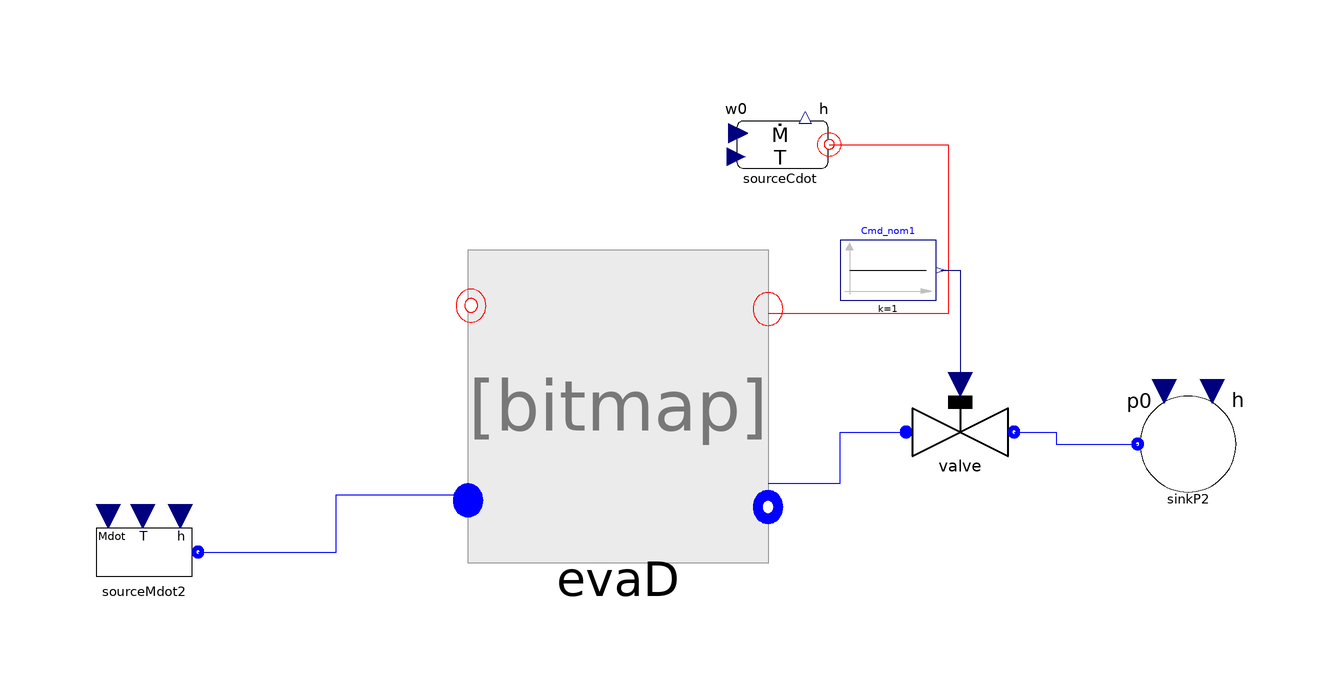

The Modelica model whose source follows is shown above as a component diagram (icons at their Placement, wires along their Line points).

model Test_DryPdrop
  replaceable package Medium =
      ExternalMedia.Examples.WaterCoolProp;
ThermoCycle.Components.Units.HeatExchangers.MB_HX.Components.Evaporator.Unit.EvaDw
                                                                                   evaD(
    redeclare package Medium = Medium,
    YY=1.57,
    cpw=500,
    Mw=90,
    Mdotnom=0.5,
    Unomsf=1000,
    lstartSH=40,
    lstartTP=460,
    hstartSH=3.6E6,
    hstartTP=2.6E6,
    SteadyStateWall=true,
    pstart=6000000,
    TstartWall={1273.15,1273.15},
    Tstartsf=1473.15,
    DTstartsf=323.15)
    annotation (Placement(transformation(extent={{-20,-6},{30,38}})));
  ThermoCycle.Components.FluidFlow.Reservoirs.SourceMdot sourceMdot2(
                                                                    redeclare
      package Medium =                                                                        Medium,
    Mdot_0=0.5,
    p=150000,
    T_0=520)
    annotation (Placement(transformation(extent={{-84,-18},
            {-64,2}})));
  ThermoCycle.Components.FluidFlow.Reservoirs.SourceCdot sourceCdot(
    cp=4000,
    Mdot_0=15,
    T_0=1473.15)
             annotation (Placement(transformation(extent={{22,50},
            {42,70}})));
  ThermoCycle.Components.FluidFlow.Reservoirs.SinkP sinkP2(
                                                          redeclare package
      Medium =                                                                       Medium,
    h=1.8E6,
    p0=3000000)
    annotation (Placement(transformation(extent={{90,0},{110,20}})));
  ThermoCycle.Components.Units.PdropAndValves.Valve valve(redeclare package
      Medium =                                                                                Medium,Afull=0.000167529)
    annotation (Placement(transformation(extent={{52,2},{72,22}})));
  Modelica.Blocks.Sources.Constant Cmd_nom1(
                                           k=1)
    annotation (Placement(transformation(extent={{42,34},{58,44}},
                                                                 rotation=
           0)));
equation
  connect(sourceMdot2.flangeB, evaD.InflowPF)
    annotation (Line(
      points={{-65,-8},{-42,-8},{-42,1.54286},{-20,1.54286}},
      color={0,0,255},
      smooth=Smooth.None));

  connect(sourceCdot.flange, evaD.InFlowSF)
    annotation (Line(
      points={{40.2,59.9},{60,59.9},{60,31.7143},{30,31.7143}},
      color={255,0,0},
      smooth=Smooth.None));
  connect(Cmd_nom1.y, valve.cmd) annotation (Line(
      points={{58.8,39},{62,39},{62,20}},
      color={0,0,127},
      smooth=Smooth.None));
  connect(evaD.OutflowPF, valve.InFlow) annotation (Line(
      points={{30,3.42857},{42,3.42857},{42,12},{53,12}},
      color={0,0,255},
      smooth=Smooth.None));
  connect(valve.OutFlow, sinkP2.flangeB) annotation (Line(
      points={{71,12},{78,12},{78,10},{91.6,10}},
      color={0,0,255},
      smooth=Smooth.None));
  annotation (Diagram(coordinateSystem(
          preserveAspectRatio=false, extent={{-100,-100},{100,100}}),
                               graphics));
end Test_DryPdrop;